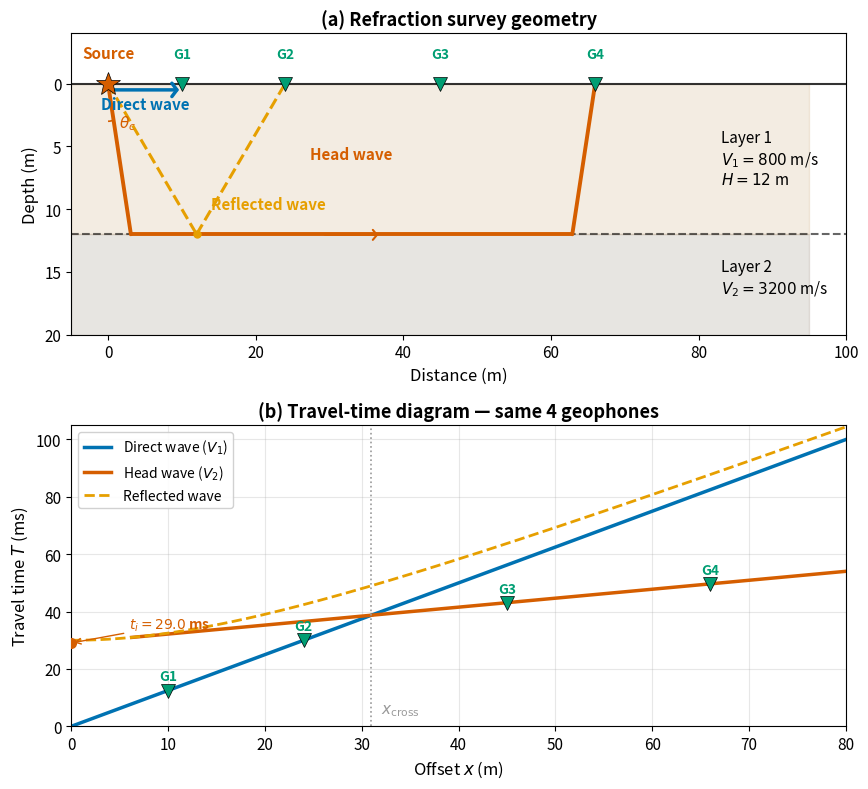

The matplotlib source for this figure: (Note: this script raises an exception after producing the figure.)
"""
fig_refraction_survey_geometry.py

Scientific content:
    Two-panel figure for a two-layer refraction survey:
      Panel (a) — Cross-section: source, 4 geophones, layer 1 (V1, H) over
        half-space (V2 > V1).  Three ray paths shown: direct wave (blue),
        reflected wave (orange, dashed), head wave (vermilion).  Each ray
        terminates at a specific labeled geophone.
      Panel (b) — Matching T(x) diagram with the same 4 geophones marked,
        showing direct, reflected, and head-wave travel-time curves.

    Model: V1 = 800 m/s, V2 = 3200 m/s, H = 12 m (UW campus example).

Output: assets/figures/fig_refraction_survey_geometry.png
License: CC-BY 4.0
Author:  ESS 314 course, University of Washington, 2026
"""

import numpy as np
import matplotlib as mpl
import matplotlib.pyplot as plt
import matplotlib.patches as mpatches
import os

mpl.rcParams.update({
    "font.size": 12,
    "axes.titlesize": 13,
    "axes.labelsize": 12,
    "xtick.labelsize": 11,
    "ytick.labelsize": 11,
    "legend.fontsize": 10,
    "figure.dpi": 150,
})

BLUE      = "#0072B2"
ORANGE    = "#E69F00"
GREEN     = "#009E73"
BLACK     = "#000000"
VERMILION = "#D55E00"
GRAY      = "#999999"

# ── Model ──────────────────────────────────────────────────────────────────────
V1 = 800.0    # m/s — surface layer
V2 = 3200.0   # m/s — bedrock
H  = 12.0     # m — layer thickness

theta_c = np.arcsin(V1 / V2)
t_i     = 2 * H * np.cos(theta_c) / V1
x_cross = 2 * H * np.sqrt((V2 + V1) / (V2 - V1))

# ── 4 geophones: near (direct), mid-near (direct), mid-far (head), far (head)
x_geo = np.array([10.0, 24.0, 45.0, 66.0])
geo_labels = ["G1", "G2", "G3", "G4"]

x_src, z_src = 0.0, 0.0
x_extent = 80.0

# Helper: travel times
def T_direct(x):
    return x / V1

def T_head(x):
    return x / V2 + t_i

def T_refl(x):
    return 2 * np.sqrt(H**2 + (x / 2)**2) / V1

# ── Figure ─────────────────────────────────────────────────────────────────────
fig, (ax_top, ax_bot) = plt.subplots(
    2, 1, figsize=(10, 9), gridspec_kw={"height_ratios": [1, 1], "hspace": 0.30}
)

# ═══════════════════════════════════════════════════════════════════════════════
# PANEL (a): Cross-section
# ═══════════════════════════════════════════════════════════════════════════════
ax = ax_top

# Layers
ax.fill_between([-5, x_extent + 15], 0, H, color="#D2B48C", alpha=0.25)
ax.fill_between([-5, x_extent + 15], H, H + 8, color="#8B7D6B", alpha=0.20)
ax.axhline(H, color=BLACK, lw=1.5, ls="--", alpha=0.6)
ax.axhline(0, color=BLACK, lw=1.5, alpha=0.8)

# Layer labels
ax.text(x_extent + 3, H / 2, f"Layer 1\n$V_1 = {V1:.0f}$ m/s\n$H = {H:.0f}$ m",
        ha="left", va="center", fontsize=11, color=BLACK)
ax.text(x_extent + 3, H + 3.5, f"Layer 2\n$V_2 = {V2:.0f}$ m/s",
        ha="left", va="center", fontsize=11, color=BLACK)

# Source
ax.plot(x_src, z_src, marker="*", color=VERMILION, markersize=18, zorder=5,
        markeredgecolor="k", markeredgewidth=0.5)
ax.text(x_src, -1.8, "Source", ha="center", va="bottom", fontsize=11,
        fontweight="bold", color=VERMILION)

# Geophones
for i, xg in enumerate(x_geo):
    ax.plot(xg, 0, marker="v", color=GREEN, markersize=10, zorder=5,
            markeredgecolor="k", markeredgewidth=0.5)
    ax.text(xg, -1.8, geo_labels[i], ha="center", va="bottom", fontsize=10,
            fontweight="bold", color=GREEN)

# ── Ray 1: Direct wave → G1 (near offset) ──
ax.annotate("", xy=(x_geo[0], 0.5), xytext=(x_src + 0.5, 0.5),
            arrowprops=dict(arrowstyle="->,head_width=0.4,head_length=0.3",
                            color=BLUE, lw=2.5))
ax.text((x_src + x_geo[0]) / 2, 2.0, "Direct wave",
        ha="center", fontsize=11, fontweight="bold", color=BLUE)

# ── Ray 2: Reflected wave → G2 (mid-near offset, dashed) ──
x_bounce = x_geo[1] / 2.0
ax.plot([x_src, x_bounce], [z_src, H], color=ORANGE, lw=2.2, ls="--")
ax.plot([x_bounce, x_geo[1]], [H, z_src], color=ORANGE, lw=2.2, ls="--")
ax.plot(x_bounce, H, "o", color=ORANGE, markersize=5, zorder=5)
ax.text(x_bounce + 2, H - 2, "Reflected wave",
        ha="left", fontsize=11, fontweight="bold", color=ORANGE)

# ── Ray 3: Head wave → G4 (far offset, solid thick) ──
x_down_end = H * np.tan(theta_c)
x_up_start = x_geo[3] - H * np.tan(theta_c)

# Down leg
ax.plot([x_src, x_down_end], [z_src, H], color=VERMILION, lw=2.8, solid_capstyle="round")
# Interface segment
ax.plot([x_down_end, x_up_start], [H, H], color=VERMILION, lw=2.8, solid_capstyle="round")
# Up leg
ax.plot([x_up_start, x_geo[3]], [H, z_src], color=VERMILION, lw=2.8, solid_capstyle="round")

# Arrow on interface
x_mid_iface = (x_down_end + x_up_start) / 2
ax.annotate("", xy=(x_mid_iface + 4, H + 0.05), xytext=(x_mid_iface - 4, H + 0.05),
            arrowprops=dict(arrowstyle="->,head_width=0.3,head_length=0.25",
                            color=VERMILION, lw=1.5))
ax.text((x_down_end + x_up_start) / 2, H / 2,
        "Head wave", ha="center", fontsize=11, fontweight="bold", color=VERMILION)

# θ_c arc on downgoing leg
arc_r = 6
angle_arc = mpatches.Arc((x_src, z_src), arc_r, arc_r,
                          angle=0,
                          theta1=90 - np.degrees(theta_c),
                          theta2=90,
                          color=VERMILION, lw=1.2)
ax.add_patch(angle_arc)
ax.text(x_src + 1.5, 3.5, r"$\theta_c$", fontsize=11, color=VERMILION)

ax.set_xlim(-5, x_extent + 20)
ax.set_ylim(H + 8, -4)
ax.set_xlabel("Distance (m)")
ax.set_ylabel("Depth (m)")
ax.set_title("(a) Refraction survey geometry", fontsize=13, fontweight="bold")

# ═══════════════════════════════════════════════════════════════════════════════
# PANEL (b): T(x) diagram
# ═══════════════════════════════════════════════════════════════════════════════
ax = ax_bot

x_line = np.linspace(0, x_extent, 500)
x_crit = 2 * H * np.tan(theta_c)

# Direct wave (full range)
ax.plot(x_line, T_direct(x_line) * 1e3, color=BLUE, lw=2.5, label="Direct wave ($V_1$)")

# Head wave (only for x >= x_crit)
mask_head = x_line >= x_crit
ax.plot(x_line[mask_head], T_head(x_line[mask_head]) * 1e3,
        color=VERMILION, lw=2.5, label="Head wave ($V_2$)")

# Reflected wave (dashed)
ax.plot(x_line, T_refl(x_line) * 1e3, color=ORANGE, lw=2, ls="--",
        label="Reflected wave")

# Mark the 4 geophones with symbols matching the cross-section
for i, xg in enumerate(x_geo):
    # Determine first arrival
    t_d = T_direct(xg) * 1e3
    t_h = T_head(xg) * 1e3
    t_first = min(t_d, t_h)
    first_color = BLUE if t_d <= t_h else VERMILION
    ax.plot(xg, t_first, "v", color=GREEN, markersize=10,
            markeredgecolor="k", markeredgewidth=0.5, zorder=5)
    ax.text(xg, t_first + 3.5, geo_labels[i], ha="center",
            fontsize=10, fontweight="bold", color=GREEN)

# Crossover vertical
ax.axvline(x_cross, color=GRAY, ls=":", lw=1.2)
ax.text(x_cross + 1, 3, f"$x_{{\\mathrm{{cross}}}}$",
        fontsize=11, color=GRAY, va="bottom")

# Intercept time
ax.plot(0, t_i * 1e3, "o", color=VERMILION, markersize=7, zorder=5)
ax.annotate(f"$t_i = {t_i*1e3:.1f}$ ms",
            xy=(0, t_i * 1e3), xytext=(6, t_i * 1e3 + 5),
            fontsize=10, color=VERMILION, fontweight="bold",
            arrowprops=dict(arrowstyle="->", color=VERMILION, lw=1))

ax.set_xlim(0, x_extent)
ax.set_ylim(0, T_direct(x_extent) * 1e3 * 1.05)
ax.set_xlabel("Offset $x$ (m)")
ax.set_ylabel("Travel time $T$ (ms)")
ax.set_title("(b) Travel-time diagram — same 4 geophones", fontsize=13, fontweight="bold")
ax.legend(loc="upper left", framealpha=0.9)
ax.grid(True, alpha=0.3)

# ── Save ───────────────────────────────────────────────────────────────────
out_dir = os.path.join(os.path.dirname(__file__), "..", "figures")
os.makedirs(out_dir, exist_ok=True)
out_path = os.path.join(out_dir, "fig_refraction_survey_geometry.png")
fig.savefig(out_path, dpi=200, bbox_inches="tight", facecolor="white")
plt.close(fig)
print(f"Saved → {out_path}")
